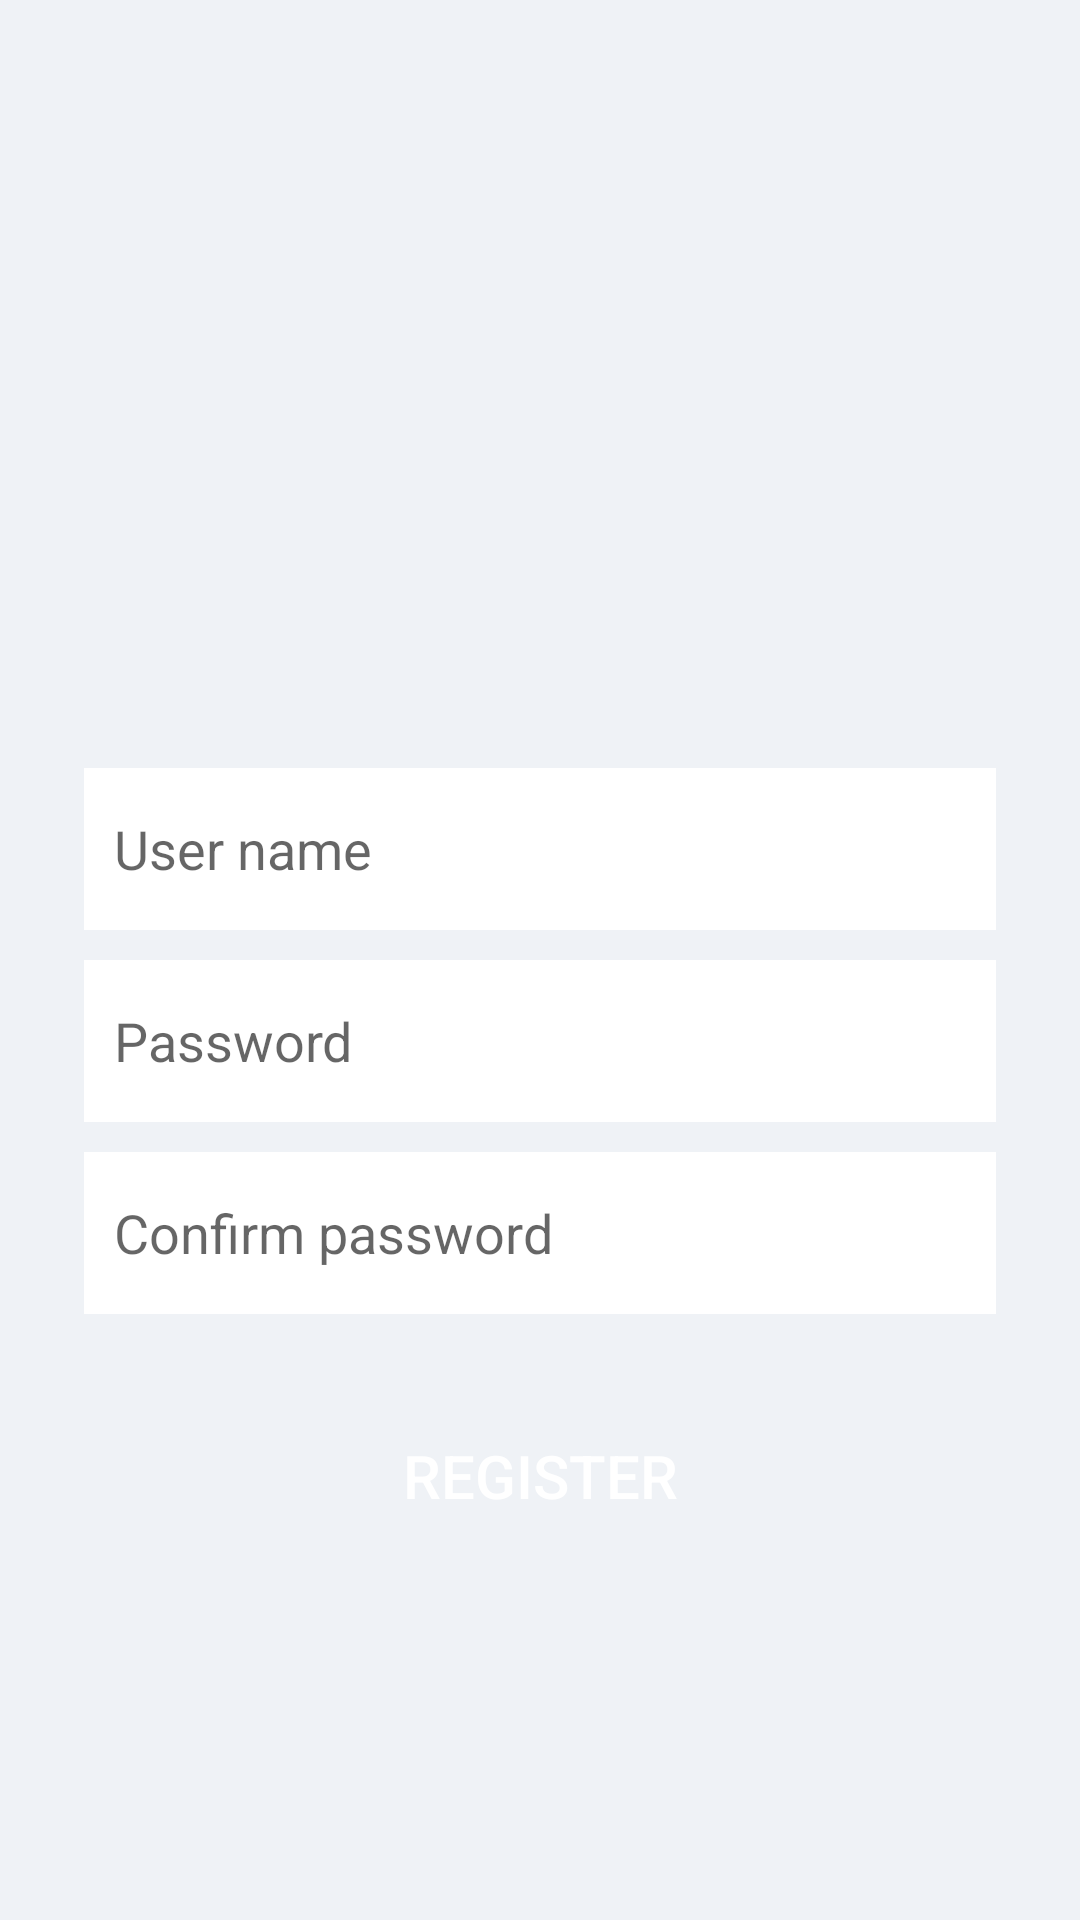

Write the Android layout XML for this screen, with the resource values it uses.
<!-- AndroidManifest.xml: application theme AppTheme -->
<!-- res/layout/activity_register.xml -->
<?xml version="1.0" encoding="utf-8"?>
<LinearLayout xmlns:android="http://schemas.android.com/apk/res/android"
    android:layout_width="match_parent"
    android:layout_height="match_parent"
    android:background="#eff2f6"
    android:orientation="vertical" >

    <RelativeLayout
        android:layout_width="match_parent"
        android:layout_height="0dip"
        android:layout_weight="1" >

        <ImageView
            android:layout_width="wrap_content"
            android:layout_height="wrap_content"
            android:layout_centerInParent="true"
            android:src="@mipmap/ic_launcher" />
    </RelativeLayout>

    <LinearLayout
        android:layout_width="match_parent"
        android:layout_height="0dip"
        android:layout_marginLeft="8dp"
        android:layout_marginRight="8dp"
        android:layout_weight="1.5"
        android:orientation="vertical" >

        <RelativeLayout
            android:layout_width="match_parent"
            android:layout_height="54dp"
            android:layout_marginLeft="20dp"
            android:layout_marginRight="20dp"
            android:background="#fff" >

            <ImageView
                android:id="@+id/iv_username"
                android:layout_width="wrap_content"
                android:layout_height="wrap_content"
                android:layout_alignParentRight="true"
                android:layout_centerVertical="true"
                android:layout_marginRight="10dip"
                android:src="@mipmap/ic_launcher" />

            <EditText
                android:id="@+id/username"
                android:layout_width="match_parent"
                android:layout_height="match_parent"
                android:layout_centerVertical="true"
                android:layout_toLeftOf="@id/iv_username"
                android:background="@null"
                android:hint="@string/user_name"
                android:paddingLeft="10dip"
                android:singleLine="true"
                android:textSize="18sp" />
        </RelativeLayout>

        <RelativeLayout
            android:layout_width="match_parent"
            android:layout_height="54dp"
            android:layout_marginLeft="20dp"
            android:layout_marginRight="20dp"
            android:layout_marginTop="10dp"
            android:background="#fff" >

            <ImageView
                android:id="@+id/iv_password"
                android:layout_width="wrap_content"
                android:layout_height="wrap_content"
                android:layout_alignParentRight="true"
                android:layout_centerVertical="true"
                android:layout_marginRight="10dip"
                android:src="@mipmap/ic_launcher" />

            <EditText
                android:id="@+id/password"
                android:layout_width="match_parent"
                android:layout_height="match_parent"
                android:layout_centerVertical="true"
                android:layout_toLeftOf="@id/iv_password"
                android:background="@null"
                android:hint="@string/password"
                android:inputType="textPassword"
                android:paddingLeft="10dip"
                android:singleLine="true"
                android:textSize="18sp" />
        </RelativeLayout>

        <RelativeLayout
            android:layout_width="match_parent"
            android:layout_height="54dp"
            android:layout_marginLeft="20dp"
            android:layout_marginRight="20dp"
            android:layout_marginTop="10dp"
            android:background="#fff" >

            <ImageView
                android:id="@+id/iv_password2"
                android:layout_width="wrap_content"
                android:layout_height="wrap_content"
                android:layout_alignParentRight="true"
                android:layout_centerVertical="true"
                android:layout_marginRight="10dip"
                android:src="@mipmap/ic_launcher" />

            <EditText
                android:id="@+id/confirm_password"
                android:layout_width="match_parent"
                android:layout_height="match_parent"
                android:layout_centerVertical="true"
                android:layout_toLeftOf="@id/iv_password2"
                android:background="@null"
                android:hint="@string/confirmpassword"
                android:inputType="textPassword"
                android:paddingLeft="10dip"
                android:singleLine="true"
                android:textSize="18sp" />
        </RelativeLayout>

        <LinearLayout
            android:layout_width="match_parent"
            android:layout_height="wrap_content"
            android:layout_marginLeft="8dp"
            android:layout_marginRight="8dp"
            android:layout_marginTop="20dp"
            android:orientation="horizontal" >

            <Button
                android:id="@+id/btn_register"
                android:layout_width="match_parent"
                android:layout_height="wrap_content"
                android:layout_marginLeft="8dp"
                android:layout_marginRight="8dp"
                android:layout_marginTop="10dp"
                android:background="@drawable/button_login_bg"
                android:paddingBottom="7dp"
                android:paddingTop="7dp"
                android:text="@string/register"
                android:textColor="@android:color/white"
                android:textSize="20sp" />
        </LinearLayout>
    </LinearLayout>

</LinearLayout>
<!-- resources referenced by this layout -->
<resources>
  <string name="confirmpassword">Confirm password</string>
  <string name="password">Password</string>
  <string name="register">Register</string>
  <string name="user_name">User name</string>
  <style name="AppTheme" parent="Theme.AppCompat.Light.NoActionBar">
          
      </style>
</resources>
